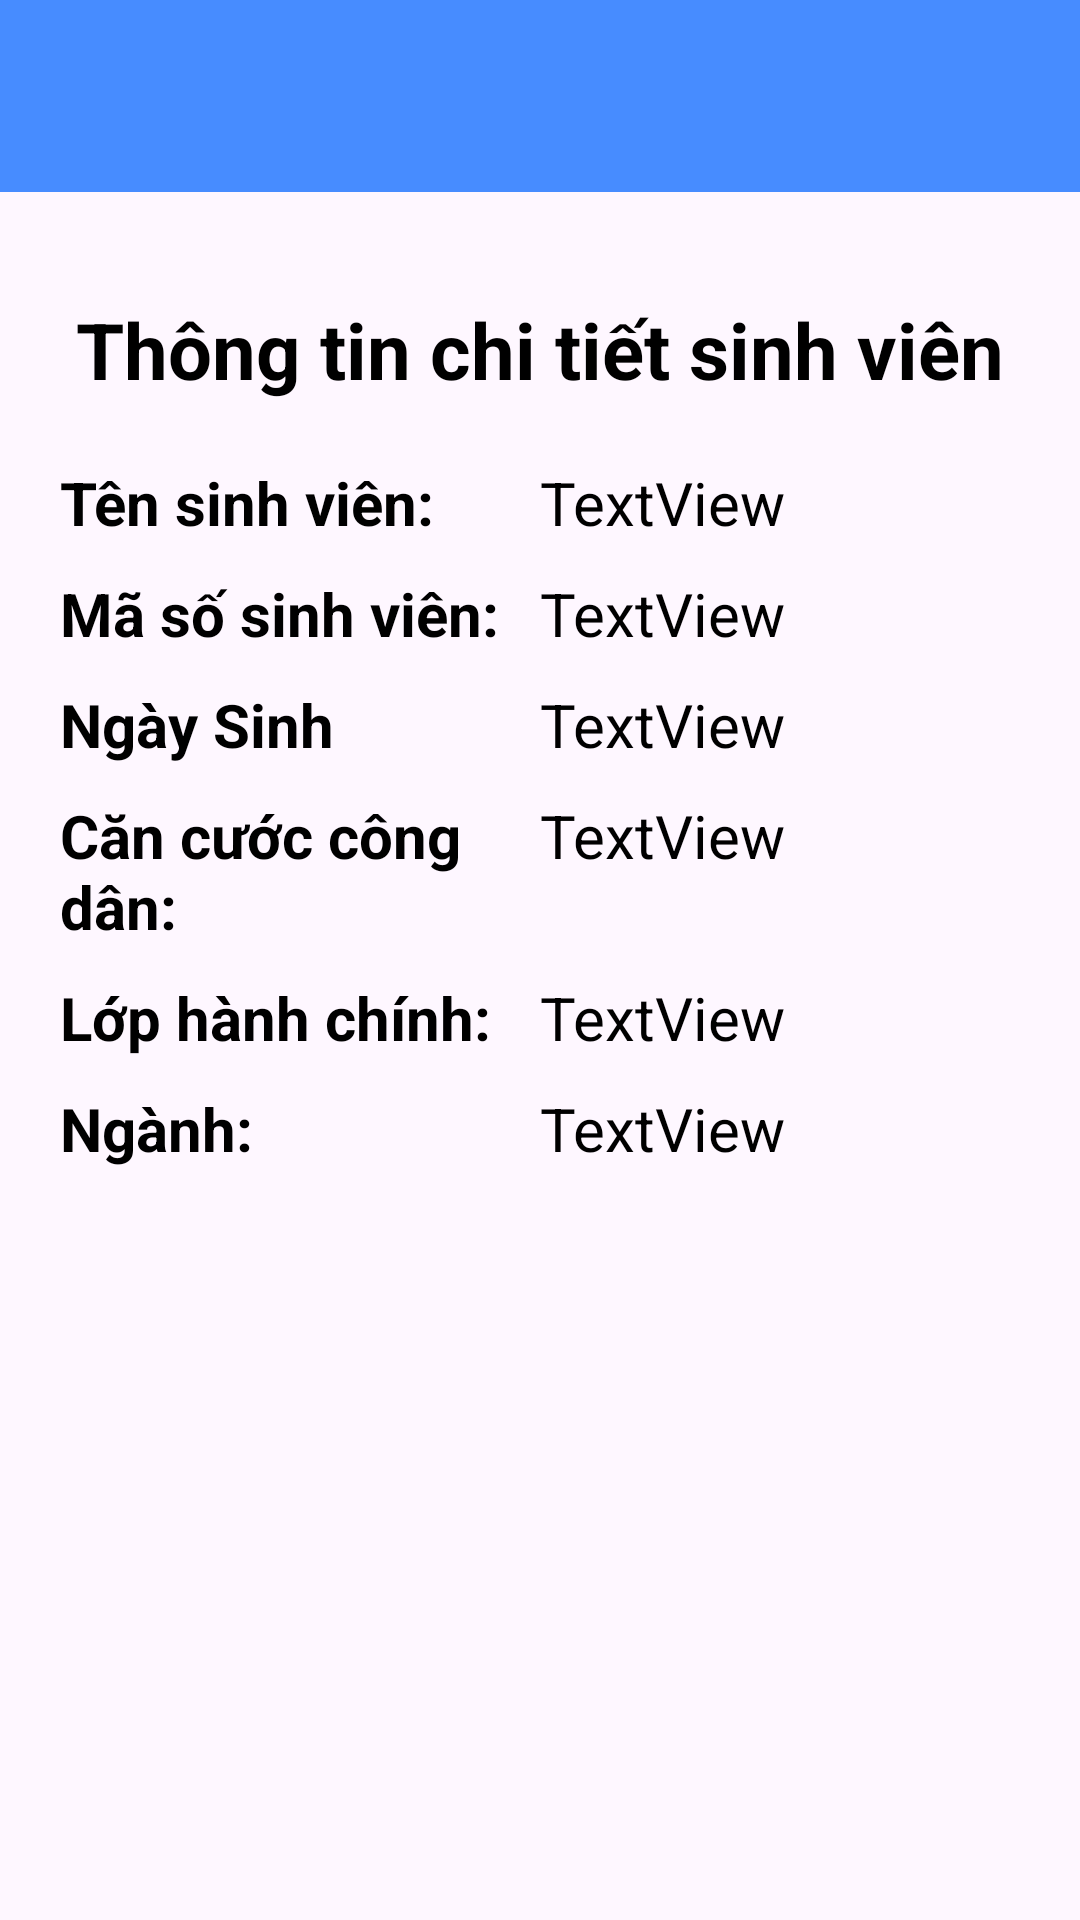

The Android layout XML behind this screen, and the referenced resources:
<!-- AndroidManifest.xml: application theme Theme.QLSinhVien -->
<!-- res/layout/activity_thong_tin_chi_tiet_sinh_vien.xml -->
<LinearLayout xmlns:android="http://schemas.android.com/apk/res/android"
    xmlns:app="http://schemas.android.com/apk/res-auto"
    xmlns:tools="http://schemas.android.com/tools"
    android:id="@+id/main"
    android:layout_width="match_parent"
    android:layout_height="match_parent"
    android:orientation="vertical"
    tools:context=".Activities.DiemSinhVien">

    <com.google.android.material.appbar.AppBarLayout
        android:layout_width="match_parent"
        android:layout_height="wrap_content"
        android:theme="@style/ThemeOverlay.AppCompat.Dark.ActionBar">

        <com.google.android.material.appbar.MaterialToolbar
            android:id="@+id/toolbar"
            android:layout_width="match_parent"
            android:layout_height="?attr/actionBarSize"
            android:background="@color/bottomnav"
            app:layout_scrollFlags="scroll|enterAlways"
            app:navigationIcon="@drawable/backicon"
            app:titleTextColor="@color/white" />
    </com.google.android.material.appbar.AppBarLayout>

    <LinearLayout
        android:layout_width="match_parent"
        android:layout_height="wrap_content"
        android:orientation="horizontal">

        <TextView
            android:id="@+id/textView23"
            android:layout_width="wrap_content"
            android:layout_height="wrap_content"
            android:layout_weight="1"
            android:textAlignment="center"
            android:textColor="@color/black"
            android:textSize="26sp"
            android:textStyle="bold" />

    </LinearLayout>

    <LinearLayout
        android:layout_width="match_parent"
        android:layout_height="wrap_content"
        android:orientation="horizontal">

        <TextView
            android:id="@+id/textView25"
            android:layout_width="match_parent"
            android:layout_height="wrap_content"
            android:layout_weight="1"
            android:text="Thông tin chi tiết sinh viên"
            android:textAlignment="center"
            android:textColor="@color/black"
            android:textSize="26sp"
            android:textStyle="bold" />

    </LinearLayout>

    <LinearLayout
        android:layout_width="match_parent"
        android:layout_height="wrap_content"
        android:layout_marginLeft="20dp"
        android:layout_marginTop="20dp"
        android:orientation="horizontal">

        <TextView
            android:id="@+id/textView17"
            android:layout_width="150dp"
            android:layout_height="wrap_content"
            android:text="Tên sinh viên: "
            android:textColor="@color/black"
            android:textSize="20sp"
            android:textStyle="bold" />

        <TextView
            android:id="@+id/txtTenSinhVien"
            android:layout_width="wrap_content"
            android:layout_height="wrap_content"
            android:layout_marginLeft="10dp"
            android:layout_weight="1"
            android:text="TextView"
            android:textColor="@color/black"
            android:textSize="20sp" />
    </LinearLayout>

    <LinearLayout
        android:layout_width="match_parent"
        android:layout_height="wrap_content"
        android:layout_marginLeft="20dp"
        android:layout_marginTop="10dp"
        android:orientation="horizontal">

        <TextView
            android:id="@+id/textView26"
            android:layout_width="150dp"
            android:layout_height="wrap_content"
            android:text="Mã số sinh viên:"
            android:textColor="@color/black"
            android:textSize="20sp"
            android:textStyle="bold" />

        <TextView
            android:id="@+id/txtMSSV"
            android:layout_width="wrap_content"
            android:layout_height="wrap_content"
            android:layout_marginLeft="10dp"
            android:layout_weight="1"
            android:text="TextView"
            android:textColor="@color/black"
            android:textSize="20sp" />
    </LinearLayout>

    <LinearLayout
        android:layout_width="match_parent"
        android:layout_height="wrap_content"
        android:layout_marginLeft="20dp"
        android:layout_marginTop="10dp"
        android:orientation="horizontal">

        <TextView
            android:id="@+id/textView28"
            android:layout_width="150dp"
            android:layout_height="wrap_content"
            android:text="Ngày Sinh"
            android:textColor="@color/black"
            android:textSize="20sp"
            android:textStyle="bold" />

        <TextView
            android:id="@+id/txtNgaySinh"
            android:layout_width="wrap_content"
            android:layout_height="wrap_content"
            android:layout_marginLeft="10dp"
            android:layout_weight="1"
            android:text="TextView"
            android:textColor="@color/black"
            android:textSize="20sp" />
    </LinearLayout>

    <LinearLayout
        android:layout_width="match_parent"
        android:layout_height="wrap_content"
        android:layout_marginLeft="20dp"
        android:layout_marginTop="10dp"
        android:orientation="horizontal">

        <TextView
            android:id="@+id/textView30"
            android:layout_width="150dp"
            android:layout_height="wrap_content"
            android:text="Căn cước công dân:"
            android:textColor="@color/black"
            android:textSize="20sp"
            android:textStyle="bold" />

        <TextView
            android:id="@+id/txtCCCD"
            android:layout_width="wrap_content"
            android:layout_height="wrap_content"
            android:layout_marginLeft="10dp"
            android:layout_weight="1"
            android:text="TextView"
            android:textColor="@color/black"
            android:textSize="20sp" />

    </LinearLayout>

    <LinearLayout
        android:layout_width="match_parent"
        android:layout_height="wrap_content"
        android:layout_marginLeft="20dp"
        android:layout_marginTop="10dp"
        android:orientation="horizontal">

        <TextView
            android:id="@+id/textView32"
            android:layout_width="150dp"
            android:layout_height="wrap_content"
            android:text="Lớp hành chính:"
            android:textColor="@color/black"
            android:textSize="20sp"
            android:textStyle="bold" />

        <TextView
            android:id="@+id/txtLopHanhChinh"
            android:layout_width="wrap_content"
            android:layout_height="wrap_content"
            android:layout_marginLeft="10dp"
            android:layout_weight="1"
            android:text="TextView"
            android:textColor="@color/black"
            android:textSize="20sp" />

    </LinearLayout>

    <LinearLayout
        android:layout_width="match_parent"
        android:layout_height="wrap_content"
        android:layout_marginLeft="20dp"
        android:layout_marginTop="10dp"
        android:orientation="horizontal">

        <TextView
            android:id="@+id/textView35"
            android:layout_width="150dp"
            android:layout_height="wrap_content"
            android:text="Ngành:"
            android:textColor="@color/black"
            android:textSize="20sp"
            android:textStyle="bold" />

        <TextView
            android:id="@+id/txtNganh"
            android:layout_width="wrap_content"
            android:layout_height="wrap_content"
            android:layout_marginLeft="10dp"
            android:layout_weight="1"
            android:text="TextView"
            android:textColor="@color/black"
            android:textSize="20sp" />
    </LinearLayout>
</LinearLayout>
<!-- resources referenced by this layout -->
<resources>
  <color name="black">#FF000000</color>
  <color name="bottomnav">#478CFF</color>
  <color name="white">#FFFFFFFF</color>
  <style name="Theme.QLSinhVien" parent="Base.Theme.QLSinhVien" />
  <style name="Base.Theme.QLSinhVien" parent="Theme.Material3.DayNight.NoActionBar">
          
          
  
      </style>
</resources>
